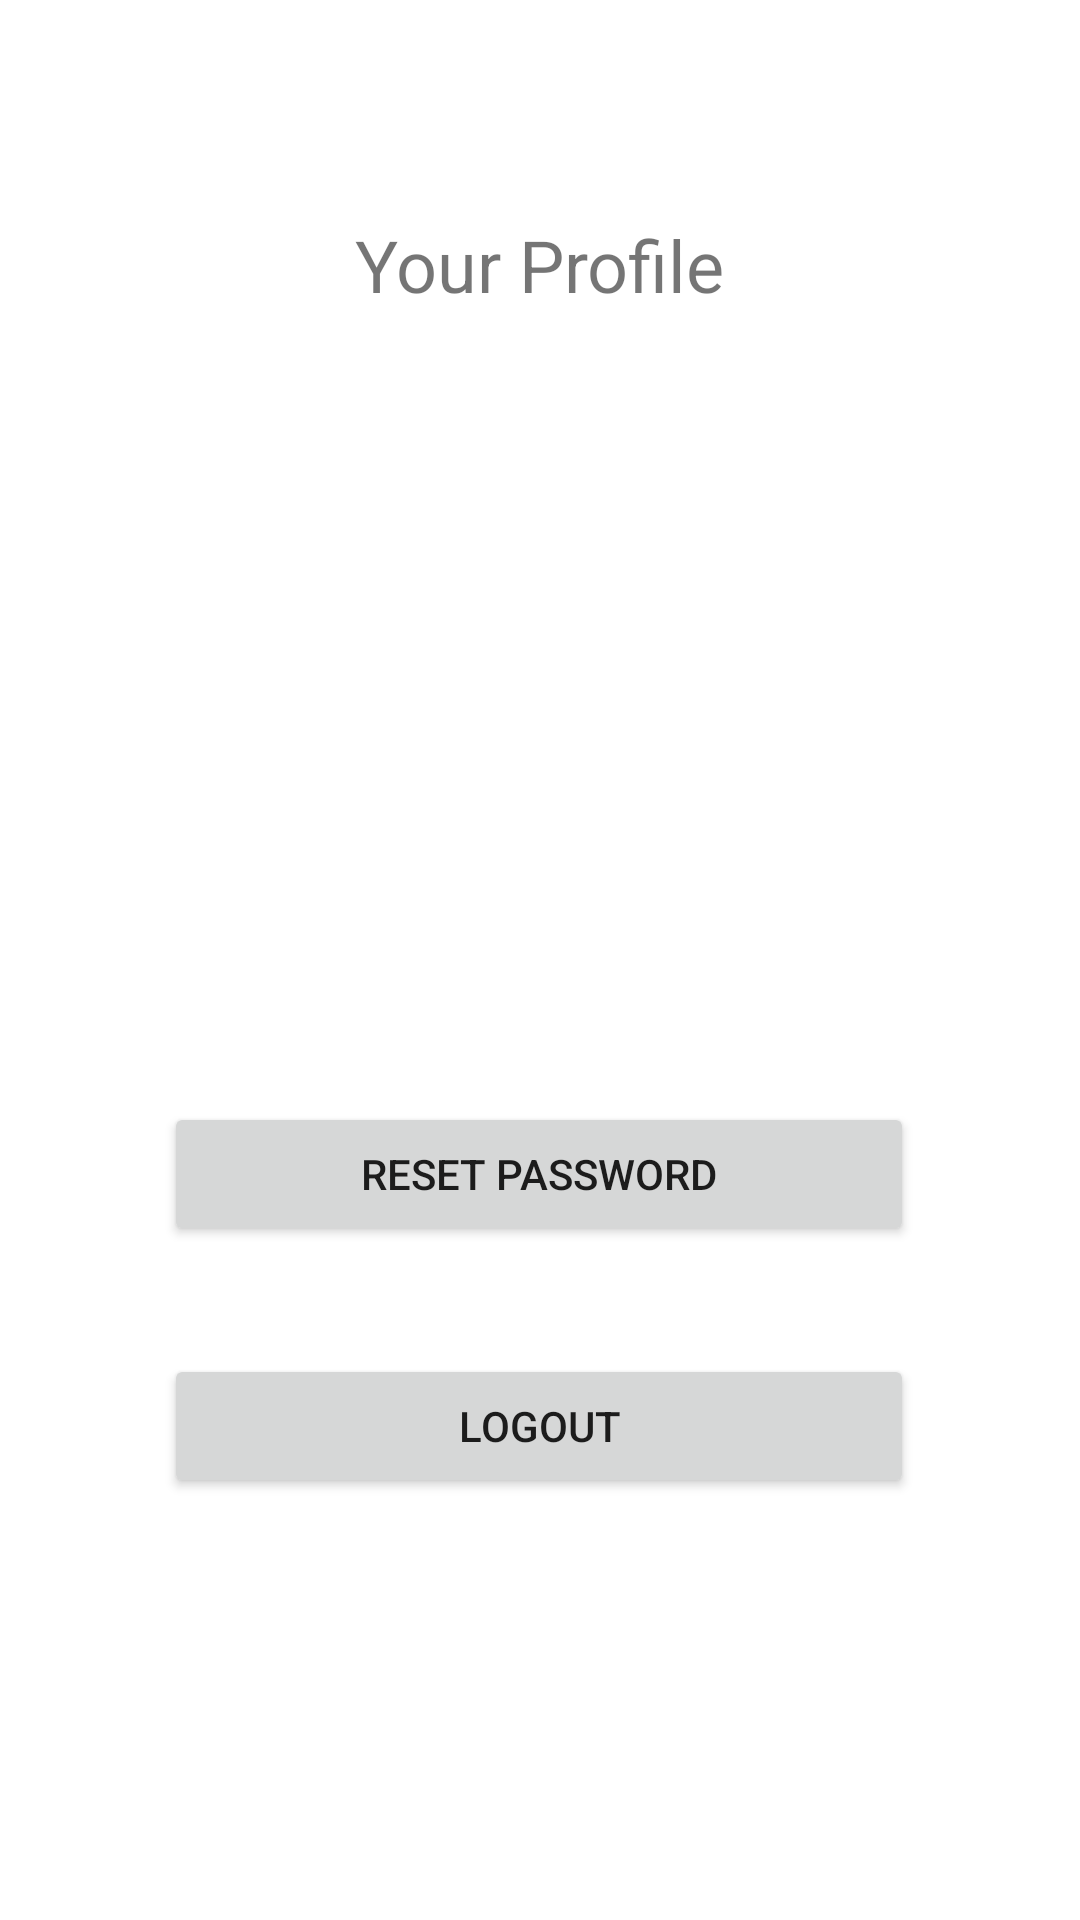

The Android layout XML behind this screen, and the referenced resources:
<!-- AndroidManifest.xml: application theme Theme.MedicinePillReminderApp.NoActionBar -->
<!-- res/layout/fragment_second.xml -->
<?xml version="1.0" encoding="utf-8"?>
<androidx.constraintlayout.widget.ConstraintLayout xmlns:android="http://schemas.android.com/apk/res/android"
    xmlns:app="http://schemas.android.com/apk/res-auto"
    xmlns:tools="http://schemas.android.com/tools"
    android:layout_width="match_parent"
    android:layout_height="match_parent"
    tools:context=".secondFragment" >

    <TextView
        android:id="@+id/textView"
        android:layout_width="wrap_content"
        android:layout_height="wrap_content"
        android:layout_marginTop="72dp"
        android:text="Your Profile"
        android:textSize="24sp"
        app:layout_constraintEnd_toEndOf="parent"
        app:layout_constraintStart_toStartOf="parent"
        app:layout_constraintTop_toTopOf="parent" />

    <TextView
        android:id="@+id/profileEmailShow"
        android:layout_width="match_parent"
        android:layout_height="wrap_content"
        android:layout_marginTop="100dp"
        android:gravity="center"
        app:layout_constraintEnd_toEndOf="parent"
        app:layout_constraintHorizontal_bias="0.0"
        app:layout_constraintStart_toStartOf="parent"
        app:layout_constraintTop_toBottomOf="@+id/textView" />

    <Button
        android:id="@+id/resetPassword"
        android:layout_width="250dp"
        android:layout_height="wrap_content"
        android:layout_marginTop="144dp"
        android:text="Reset Password"
        app:layout_constraintEnd_toEndOf="parent"
        app:layout_constraintHorizontal_bias="0.496"
        app:layout_constraintStart_toStartOf="parent"
        app:layout_constraintTop_toBottomOf="@+id/profileEmailShow" />

    <Button
        android:id="@+id/logout"
        android:layout_width="250dp"
        android:layout_height="wrap_content"
        android:layout_marginTop="36dp"
        android:text="logout"
        app:layout_constraintEnd_toEndOf="parent"
        app:layout_constraintHorizontal_bias="0.496"
        app:layout_constraintStart_toStartOf="parent"
        app:layout_constraintTop_toBottomOf="@+id/resetPassword" />


</androidx.constraintlayout.widget.ConstraintLayout>
<!-- resources referenced by this layout -->
<resources>
  <style name="Theme.MedicinePillReminderApp.NoActionBar">
          <item name="windowActionBar">true</item>
          <item name="windowNoTitle">true</item>
      </style>
</resources>
